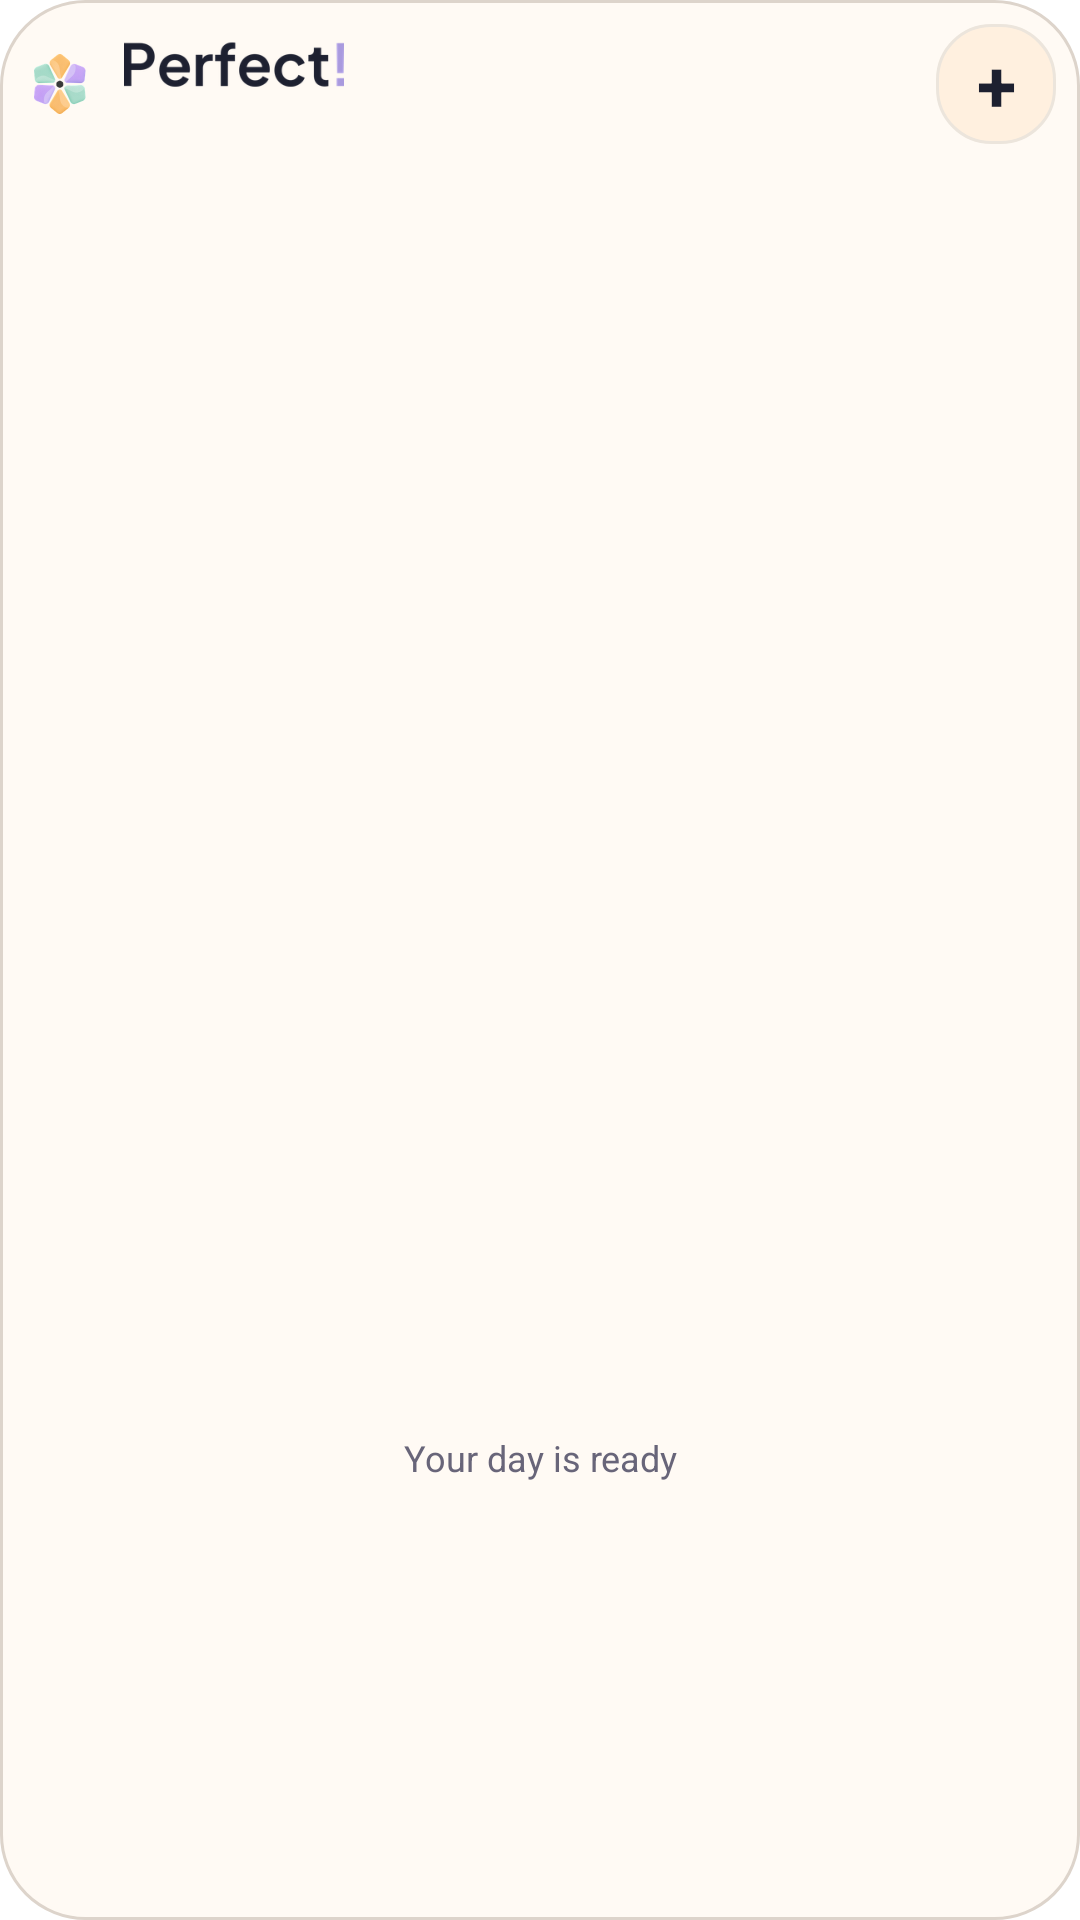

Android layout source for this screen:
<!-- AndroidManifest.xml: fallback theme Theme.MaterialComponents.DayNight.NoActionBar -->
<!-- res/layout/perfect_today_widget_small.xml -->
<LinearLayout xmlns:android="http://schemas.android.com/apk/res/android"
    android:id="@+id/widget_root"
    android:layout_width="match_parent"
    android:layout_height="match_parent"
    android:background="@drawable/perfect_widget_surface"
    android:layoutDirection="locale"
    android:orientation="vertical"
    android:padding="8dp">

    <LinearLayout
        android:layout_width="match_parent"
        android:layout_height="wrap_content"
        android:gravity="center_vertical"
        android:orientation="horizontal">

        <ImageView
            android:id="@+id/widget_brand_mark"
            android:layout_width="24dp"
            android:layout_height="24dp"
            android:contentDescription="@null"
            android:importantForAccessibility="no"
            android:src="@drawable/perfect_widget_mark" />

        <LinearLayout
            android:layout_width="0dp"
            android:layout_height="wrap_content"
            android:layout_weight="1"
            android:orientation="vertical"
            android:paddingStart="6dp">

            <ImageView
                android:id="@+id/widget_open_today"
                android:layout_width="82dp"
                android:layout_height="20dp"
                android:adjustViewBounds="true"
                android:contentDescription="@string/widget_open_today_description"
                android:scaleType="fitStart"
                android:src="@drawable/perfect_widget_wordmark_raster" />

            <TextView
                android:id="@+id/widget_date"
                android:layout_width="wrap_content"
                android:layout_height="wrap_content"
                android:ellipsize="end"
                android:maxLines="1"
                android:textColor="@color/perfect_widget_muted"
                android:textDirection="locale"
                android:textSize="9sp" />
        </LinearLayout>

        <TextView
            android:id="@+id/widget_freshness"
            android:layout_width="0dp"
            android:layout_height="0dp"
            android:textColor="@color/perfect_widget_mint"
            android:textSize="1sp"
            android:visibility="gone" />

        <TextView
            android:id="@+id/widget_quick_add"
            android:layout_width="40dp"
            android:layout_height="40dp"
            android:background="@drawable/perfect_widget_quick_add"
            android:contentDescription="Quick add task"
            android:gravity="center"
            android:text="+"
            android:textColor="@color/perfect_widget_ink"
            android:textSize="24sp"
            android:textStyle="bold" />
    </LinearLayout>

    <TextView
        android:id="@+id/widget_orbit_hint"
        android:layout_width="match_parent"
        android:layout_height="wrap_content"
        android:ellipsize="end"
        android:maxLines="1"
        android:textColor="@color/perfect_widget_muted"
        android:textDirection="locale"
        android:textSize="10sp"
        android:visibility="gone" />

    <ListView
        android:id="@+id/widget_task_list"
        android:layout_width="match_parent"
        android:layout_height="0dp"
        android:layout_weight="1"
        android:divider="@android:color/transparent"
        android:dividerHeight="0dp"
        android:scrollbars="vertical" />

    <TextView
        android:id="@+id/widget_empty"
        android:layout_width="match_parent"
        android:layout_height="0dp"
        android:layout_weight="1"
        android:gravity="center"
        android:text="Your day is ready"
        android:textColor="@color/perfect_widget_muted"
        android:textDirection="locale"
        android:textSize="12sp" />
</LinearLayout>
<!-- resources referenced by this layout -->
<resources>
  <color name="perfect_widget_ink">#FF1D2030</color>
  <color name="perfect_widget_mint">#FF7EC99B</color>
  <color name="perfect_widget_muted">#FF686579</color>
  <!-- drawable perfect_widget_mark (drawable) -->
  <?xml version="1.0" encoding="utf-8"?>
  <layer-list xmlns:android="http://schemas.android.com/apk/res/android">
      <item android:drawable="@drawable/perfect_widget_mark_raster" />
  </layer-list>
  <!-- drawable perfect_widget_quick_add (drawable) -->
  <selector xmlns:android="http://schemas.android.com/apk/res/android">
      <item android:state_pressed="true">
          <shape android:shape="rectangle">
              <solid android:color="#FFE1C2" />
              <corners android:radius="18dp" />
              <stroke
                  android:width="1dp"
                  android:color="@color/perfect_widget_apricot" />
          </shape>
      </item>
      <item>
          <shape android:shape="rectangle">
              <solid android:color="#FFF0DF" />
              <corners android:radius="18dp" />
              <stroke
                  android:width="1dp"
                  android:color="@color/perfect_widget_stroke" />
          </shape>
      </item>
  </selector>
  <!-- drawable perfect_widget_surface (drawable) -->
  <shape xmlns:android="http://schemas.android.com/apk/res/android" android:shape="rectangle">
      <solid android:color="#FFFFFAF4" />
      <corners android:radius="28dp" />
      <stroke android:width="1dp" android:color="#FFDDD4CB" />
  </shape>
  <!-- drawable perfect_widget_wordmark_raster: png bitmap (drawable-hdpi, 5109 bytes) -->
  <string name="widget_open_today_description">Open Perfect! Today</string>
  <!-- drawable perfect_widget_mark_raster: png bitmap (drawable-hdpi, 5838 bytes) -->
  <color name="perfect_widget_apricot">#FFFFA34D</color>
  <color name="perfect_widget_stroke">#FFECE5DC</color>
</resources>
